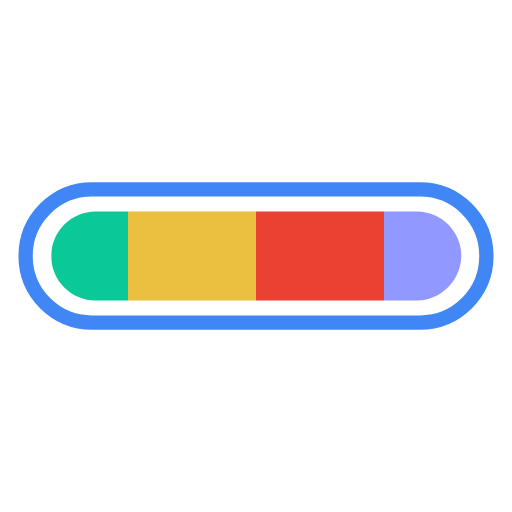
t = 0.00 s
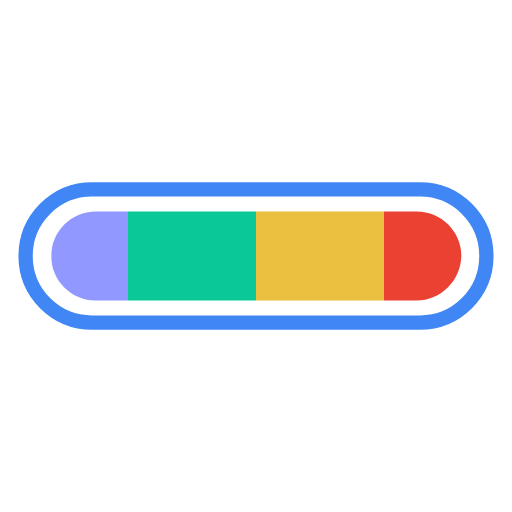
t = 0.25 s
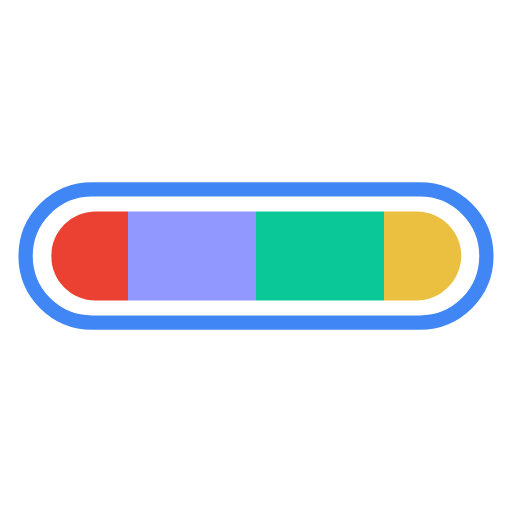
t = 0.50 s
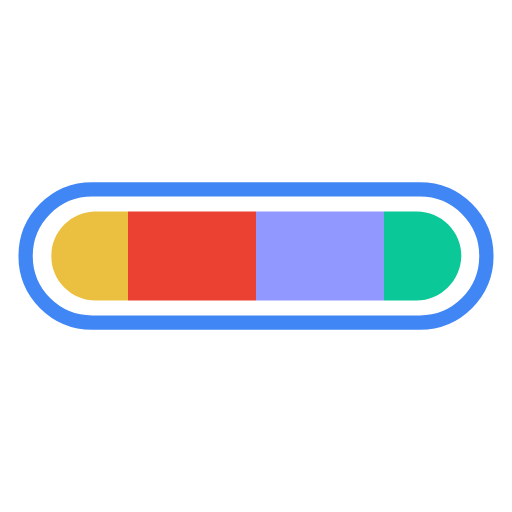
t = 0.75 s

The animated SVG that drew these frames (rendered in a browser with its animation timeline set to each time). Animation: 1 SMIL element (animateTransform=1); one cycle of 1.00 s, repeats indefinitely.

<svg xmlns="http://www.w3.org/2000/svg" xmlns:xlink="http://www.w3.org/1999/xlink" style="margin: auto; background: none; display: block;" width="200px" height="200px" viewBox="0 0 100 100" preserveAspectRatio="xMidYMid">
<defs>
  <clipPath id="ldio-mwgtymzb99-cp" x="0" y="0" width="100" height="100">
    <path d="M81.3,58.7H18.7c-4.8,0-8.7-3.9-8.7-8.7v0c0-4.8,3.9-8.7,8.7-8.7h62.7c4.8,0,8.7,3.9,8.7,8.7v0C90,54.8,86.1,58.7,81.3,58.7z"></path>
  </clipPath>
</defs>
<path fill="none" stroke="#4086f4" stroke-width="2.7928" d="M82 63H18c-7.2,0-13-5.8-13-13v0c0-7.2,5.8-13,13-13h64c7.2,0,13,5.8,13,13v0C95,57.2,89.2,63,82,63z"></path>
<g clip-path="url(#ldio-mwgtymzb99-cp)">
  <g>
    <rect x="-100" y="0" width="25" height="100" fill="#0ac898"></rect>
    <rect x="-75" y="0" width="25" height="100" fill="#ebc041"></rect>
    <rect x="-50" y="0" width="25" height="100" fill="#eb4132"></rect>
    <rect x="-25" y="0" width="25" height="100" fill="#9198ff"></rect>
    <rect x="0" y="0" width="25" height="100" fill="#0ac898"></rect>
    <rect x="25" y="0" width="25" height="100" fill="#ebc041"></rect>
    <rect x="50" y="0" width="25" height="100" fill="#eb4132"></rect>
    <rect x="75" y="0" width="25" height="100" fill="#9198ff"></rect>
    <animateTransform attributeName="transform" type="translate" dur="1s" repeatCount="indefinite" keyTimes="0;1" values="0;100"></animateTransform>
  </g>
</g>
</svg>
